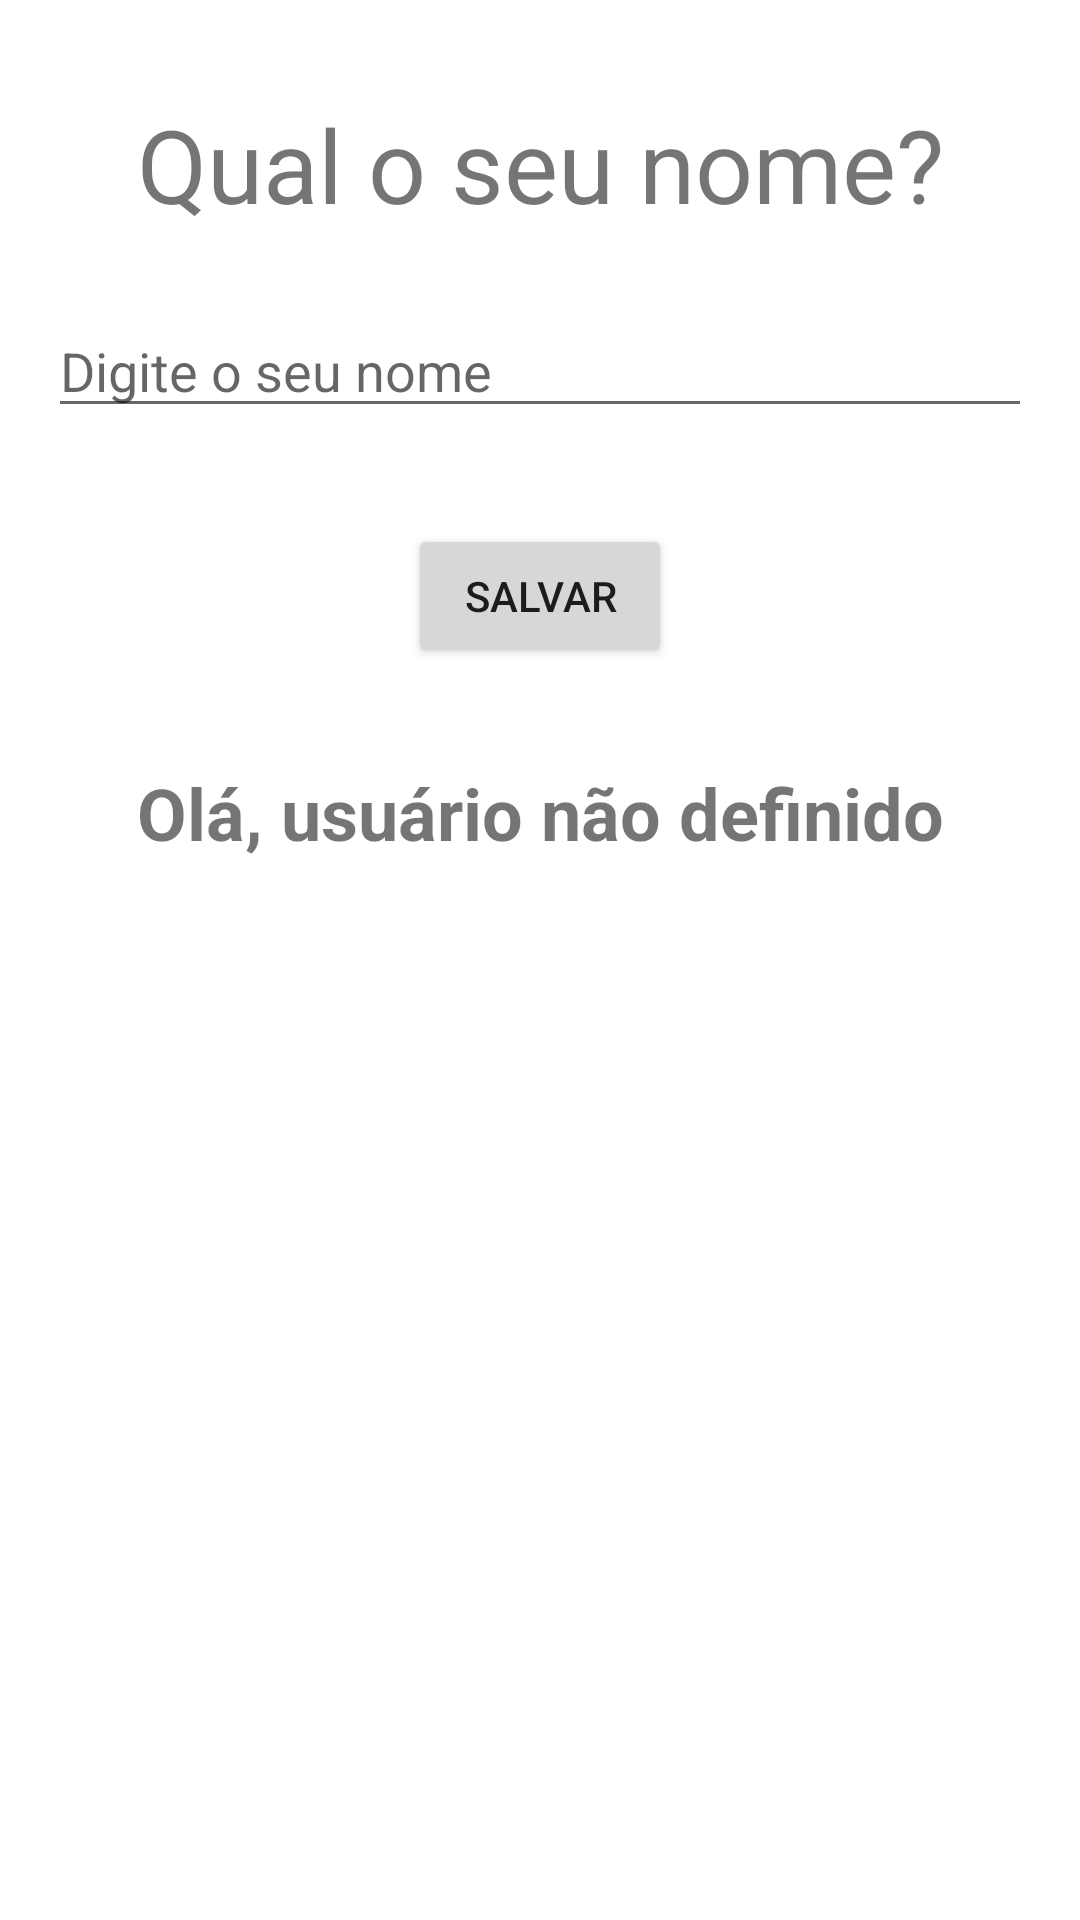

Here is an Android app screen rendered from its layout file. Give the layout XML and the strings, colors and styles it references.
<!-- AndroidManifest.xml: application theme Theme.CursoAndroidUdemy -->
<!-- res/layout/activity_main.xml -->
<?xml version="1.0" encoding="utf-8"?>
<androidx.constraintlayout.widget.ConstraintLayout xmlns:android="http://schemas.android.com/apk/res/android"
    xmlns:app="http://schemas.android.com/apk/res-auto"
    xmlns:tools="http://schemas.android.com/tools"
    android:layout_width="match_parent"
    android:layout_height="match_parent"
    android:background="@color/design_default_color_background"
    android:orientation="vertical"
    tools:context=".MainActivity" >

    <TextView
        android:id="@+id/textView"
        android:layout_width="wrap_content"
        android:layout_height="wrap_content"
        android:layout_marginTop="32dp"
        android:text="Qual o seu nome?"
        android:textSize="34sp"
        app:layout_constraintEnd_toEndOf="parent"
        app:layout_constraintStart_toStartOf="parent"
        app:layout_constraintTop_toTopOf="parent" />

    <EditText
        android:id="@+id/editNome"
        android:layout_width="0dp"
        android:layout_height="wrap_content"
        android:layout_marginStart="16dp"
        android:layout_marginTop="24dp"
        android:layout_marginEnd="16dp"
        android:ems="10"
        android:hint="Digite o seu nome"
        android:inputType="textPersonName"
        app:layout_constraintEnd_toEndOf="parent"
        app:layout_constraintStart_toStartOf="parent"
        app:layout_constraintTop_toBottomOf="@+id/textView" />

    <Button
        android:id="@+id/buttonSalvar"
        android:layout_width="wrap_content"
        android:layout_height="wrap_content"
        android:layout_marginTop="32dp"
        android:text="Salvar"
        app:layout_constraintEnd_toEndOf="parent"
        app:layout_constraintStart_toStartOf="parent"
        app:layout_constraintTop_toBottomOf="@+id/editNome" />

    <TextView
        android:id="@+id/textResultado"
        android:layout_width="0dp"
        android:layout_height="wrap_content"
        android:layout_marginStart="16dp"
        android:layout_marginTop="32dp"
        android:layout_marginEnd="16dp"
        android:text="Olá, usuário não definido"
        android:textAlignment="center"
        android:textSize="24sp"
        android:textStyle="bold"
        app:layout_constraintEnd_toEndOf="parent"
        app:layout_constraintStart_toStartOf="parent"
        app:layout_constraintTop_toBottomOf="@+id/buttonSalvar" />
</androidx.constraintlayout.widget.ConstraintLayout>
<!-- resources referenced by this layout -->
<resources>
  <style name="Theme.CursoAndroidUdemy" parent="Theme.MaterialComponents.DayNight.DarkActionBar">
          
          <item name="colorPrimary">@color/colorPrimary</item>
          <item name="colorPrimaryVariant">@color/colorPrimaryDark</item>
          <item name="colorOnPrimary">@color/white</item>
  
          <item name="android:statusBarColor">?attr/colorPrimaryVariant</item>
          
      </style>
  <color name="colorPrimary">#795548</color>
  <color name="colorPrimaryDark">#5D4037</color>
  <color name="white">#FFFFFFFF</color>
</resources>
